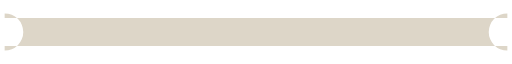
t = 0.00 s
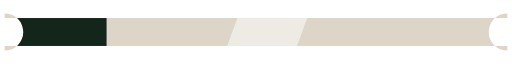
t = 0.60 s
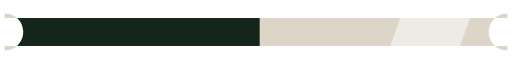
t = 0.90 s
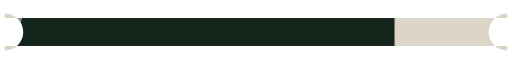
t = 1.28 s
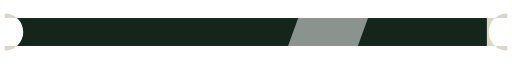
t = 1.91 s
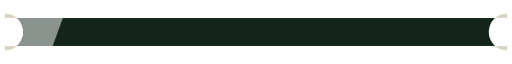
t = 2.55 s

The animated SVG that drew these frames (rendered in a browser with its animation timeline set to each time). Animation: 2 SMIL elements (animate=2); one cycle of 3.00 s, repeats indefinitely.

<svg xmlns="http://www.w3.org/2000/svg" viewBox="0 0 220 24" width="220" height="24" fill="none"><defs><linearGradient id="orb" x1="0.3" y1="0.2" x2="0.8" y2="0.9"><stop offset="0" stop-color="#FFFFFF"/><stop offset="0.4" stop-color="#BFD8FF"/><stop offset="1" stop-color="#FF2EA6"/></linearGradient><linearGradient id="gold" x1="0" y1="0" x2="0" y2="1"><stop offset="0" stop-color="#FFF1B0"/><stop offset="0.5" stop-color="#D4AF37"/><stop offset="1" stop-color="#8A6A12"/></linearGradient><clipPath id="lb"><path d="M0 0H216V-2A8 8 0 0 0 216 14V12H0H0V14A8 8 0 0 0 0 -2V0Z"/></clipPath></defs><g transform="translate(2,6)"><path d="M0 0H216V-2A8 8 0 0 0 216 14V12H0H0V14A8 8 0 0 0 0 -2V0Z" fill="#DDD6C8"/><g clip-path="url(#lb)"><rect width="0" height="12" fill="#14261C"><animate attributeName="width" values="0;216;216" dur="3s" repeatCount="indefinite" keyTimes="0;.85;1" calcMode="spline" keySplines=".4 0 .2 1;0 0 1 1"/></rect><g opacity=".5"><rect x="-40" width="30" height="12" fill="#fff" transform="skewX(-20)"><animate attributeName="x" values="-40;240" dur="1.2s" begin="0s" repeatCount="indefinite"/></rect></g></g></g></svg>
